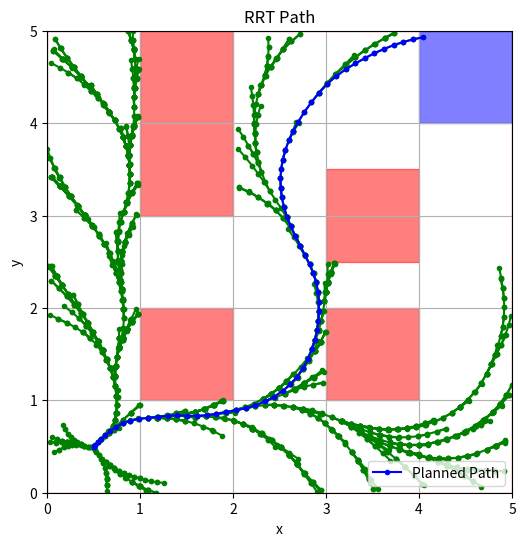

Python code for this plot:
import numpy as np
import matplotlib.pyplot as plt

##### System parameters #####
tau = 0.1
A = np.array(
    [[1, tau, 0, 0],
     [0, 1, 0, 0],
     [0, 0, 1, tau],
     [0, 0, 0, 1]]
)

B = np.array(
    [[0.5 * tau**2, 0],
     [tau, 0],
     [0, 0.5 * tau**2],
     [0, tau]]
)

unsafe_zones = [
    # obstacles:
    ([1, 2], [1, 2]),
    ([1, 2], [3, 5]),
    ([3, 4], [1, 2]),
    ([3, 4], [2.5, 3.5]),

    # walls:
    ([-0.1, 0], [0, 5]),
    ([5, 5.1], [0, 5]),
    ([0, 5], [-0.1, 0]),
    ([0, 5], [5, 5.1]),
]

target_zone = ([4, 5], [4, 5])

##### RRT parameters #####
x0 = np.array([0.5, 0, 0.5, 0])
max_iters = 10000
step_size = 0.5

class Node:
    def __init__(self, state, parent=None):
        self.state = state
        self.parent = parent
        self.u = None

##### Randomly sample a new node #####
def sample_free():
    goal_bias = 0.2
    if np.random.rand() < goal_bias:
        x = np.random.uniform(target_zone[0][0], target_zone[0][1])
        y = np.random.uniform(target_zone[1][0], target_zone[1][1])
    else:
        x = np.random.uniform(0, 5)
        y = np.random.uniform(0, 5)
    return np.array([x, 0, y, 0])

##### Find the nearest node in the RRT tree to the sampled new node #####
def nearest(tree, sample):
    return min(tree, key=lambda node: np.linalg.norm(node.state[[0,2]] - sample[[0,2]]))

##### Check for collisions #####
def is_collision_free(x1, x2):
    for zone in unsafe_zones:
        if min(x1[0], x2[0]) < zone[0][1] and max(x1[0], x2[0]) > zone[0][0] and \
           min(x1[2], x2[2]) < zone[1][1] and max(x1[2], x2[2]) > zone[1][0]:
            return False
    return True

##### x_new = Ax + Bu, control vector modified with proportional control k_p #####
def steer(x_nearest, x_rand):
    """Compute new state using system dynamics x_new = Ax + Bu."""
    K_p = 1.5
    u = np.clip(K_p * (x_rand[[0,2]] - x_nearest[[0,2]]) / step_size, -1, 1)
    x_new = A @ x_nearest + B @ u
    x_new[1] = np.clip(x_new[1], -1, 1)
    x_new[3] = np.clip(x_new[3], -1, 1)
    return (x_new, u) if is_collision_free(x_nearest, x_new) else (None, None)

##### RRT loop #####
tree = [Node(x0)]
for _ in range(max_iters):
    x_rand = sample_free()
    nearest_node = nearest(tree, x_rand)
    x_new, u_new = steer(nearest_node.state, x_rand)
    if x_new is not None:
        new_node = Node(x_new, nearest_node)
        new_node.u = u_new
        tree.append(new_node)
        if target_zone[0][0] <= x_new[0] <= target_zone[0][1] and target_zone[1][0] <= x_new[2] <= target_zone[1][1]:
            goal_node = new_node
            break
else:
    goal_node = None

##### Reconstruct the path #####
path = []
control_inputs = []
if goal_node:
    node = goal_node
    while node:
        path.append(node.state)
        if node.u is not None:
            control_inputs.append(node.u)
        node = node.parent
    path.reverse()
    control_inputs.reverse()

##### Grid set up #####
fig, ax = plt.subplots(figsize=(6, 6))
ax.set_xlim(0, 5)
ax.set_ylim(0, 5)
ax.set_xlabel("x")
ax.set_ylabel("y")
ax.set_title("RRT Path")

##### Plot obstacle zones #####
for zone in unsafe_zones:
    rect = plt.Rectangle((zone[0][0], zone[1][0]), zone[0][1]-zone[0][0], zone[1][1]-zone[1][0],
                         color="red", alpha=0.5)
    ax.add_patch(rect)

##### Plot target zone #####
rect = plt.Rectangle((target_zone[0][0], target_zone[1][0]), 
                     target_zone[0][1] - target_zone[0][0], target_zone[1][1] - target_zone[1][0],
                     color="blue", alpha=0.5)
ax.add_patch(rect)

##### Plot RRT path #####
for node in tree:
    if node.parent:
        ax.plot([node.state[0], node.parent.state[0]], [node.state[2], node.parent.state[2]], "g.-")

if path:
    path = np.array(path)
    ax.plot(path[:, 0], path[:, 2], "b.-", label="Planned Path")

ax.legend(loc='lower right')
plt.grid()
plt.show()

##### Print the list of control vectors #####
print("Control Inputs:", control_inputs)
